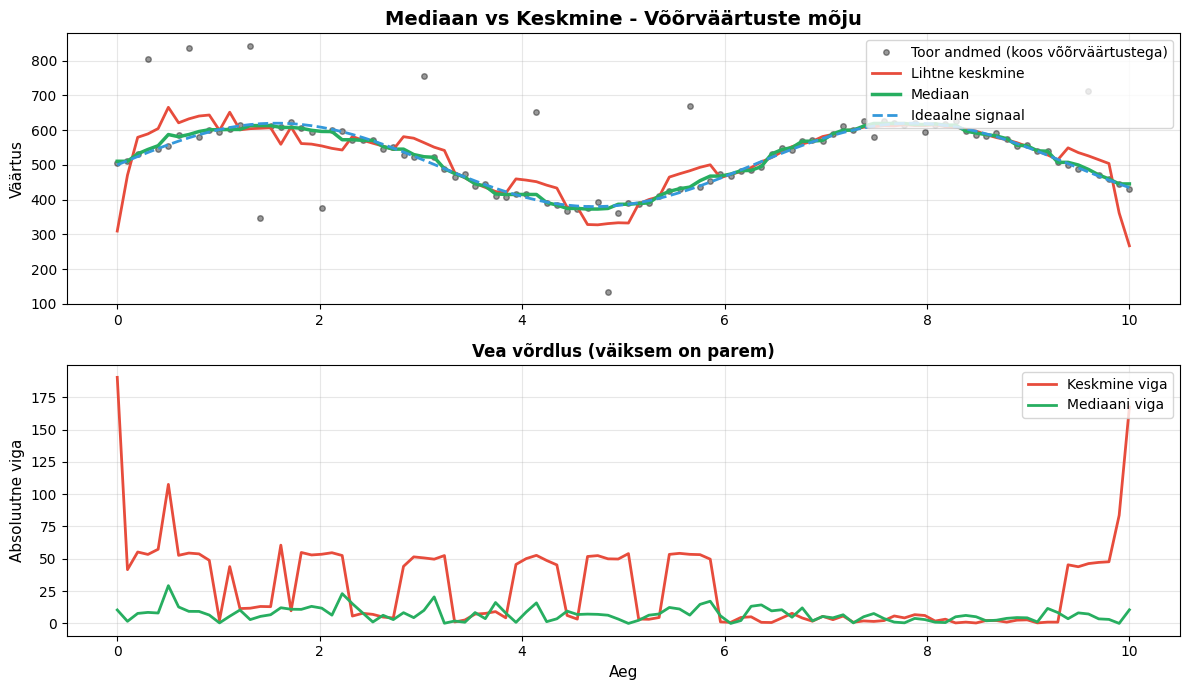

The matplotlib source for this figure: (Note: this script raises an exception after producing the figure.)
"""
Python skript mediaani ja keskmise võrdluse illustreerimiseks
Näitab, kuidas mediaan võõrväärtustega paremini toime tuleb
"""

import numpy as np
import matplotlib.pyplot as plt
from scipy.ndimage import median_filter

# Seadista eesti keele tugi
plt.rcParams['font.family'] = 'DejaVu Sans'

# Genereeri simuleeritud andmed
np.random.seed(42)
n_punktid = 100

# Ideaalne signaal
x = np.linspace(0, 10, n_punktid)
ideaalne = 500 + 120 * np.sin(x)

# Toor andmed (ideaalne + müra + võõrväärtused)
müra = np.random.normal(0, 12, n_punktid)
# Lisa rohkem võõrväärtusi
võõrväärtused_indeksid = np.random.choice(n_punktid, 10, replace=False)
müra[võõrväärtused_indeksid] += np.random.choice([-250, 250], 10)
toor = ideaalne + müra

# Lihtne keskmistamine (aken=5)
aken = 5
keskmine = np.convolve(toor, np.ones(aken)/aken, mode='same')

# Mediaanfiltreerimine (aken=5)
mediaan = median_filter(toor, size=aken)

# Loo graafik
plt.figure(figsize=(12, 7))

# Ülemine graafik - kõik koos
plt.subplot(2, 1, 1)
plt.plot(x, toor, 'o', color='#000000', alpha=0.4, markersize=4, label='Toor andmed (koos võõrväärtustega)')
plt.plot(x, keskmine, '-', color='#e74c3c', linewidth=2, label='Lihtne keskmine')
plt.plot(x, mediaan, '-', color='#27ae60', linewidth=2.5, label='Mediaan')
plt.plot(x, ideaalne, '--', color='#3498db', linewidth=2, label='Ideaalne signaal')
plt.ylabel('Väärtus', fontsize=11)
plt.title('Mediaan vs Keskmine - Võõrväärtuste mõju', fontsize=14, fontweight='bold')
plt.legend(fontsize=10, loc='upper right')
plt.grid(True, alpha=0.3)

# Alumine graafik - vea võrdlus
plt.subplot(2, 1, 2)
viga_keskmine = np.abs(keskmine - ideaalne)
viga_mediaan = np.abs(mediaan - ideaalne)
plt.plot(x, viga_keskmine, '-', color='#e74c3c', linewidth=2, label='Keskmine viga')
plt.plot(x, viga_mediaan, '-', color='#27ae60', linewidth=2, label='Mediaani viga')
plt.xlabel('Aeg', fontsize=11)
plt.ylabel('Absoluutne viga', fontsize=11)
plt.title('Vea võrdlus (väiksem on parem)', fontsize=12, fontweight='bold')
plt.legend(fontsize=10, loc='upper right')
plt.grid(True, alpha=0.3)

plt.tight_layout()

# Salvesta pilt
plt.savefig('/mnt/user-data/outputs/graafik_mediaan_vs_keskmine.png', dpi=150, bbox_inches='tight')
print("Graafik salvestatud: graafik_mediaan_vs_keskmine.png")
plt.close()
